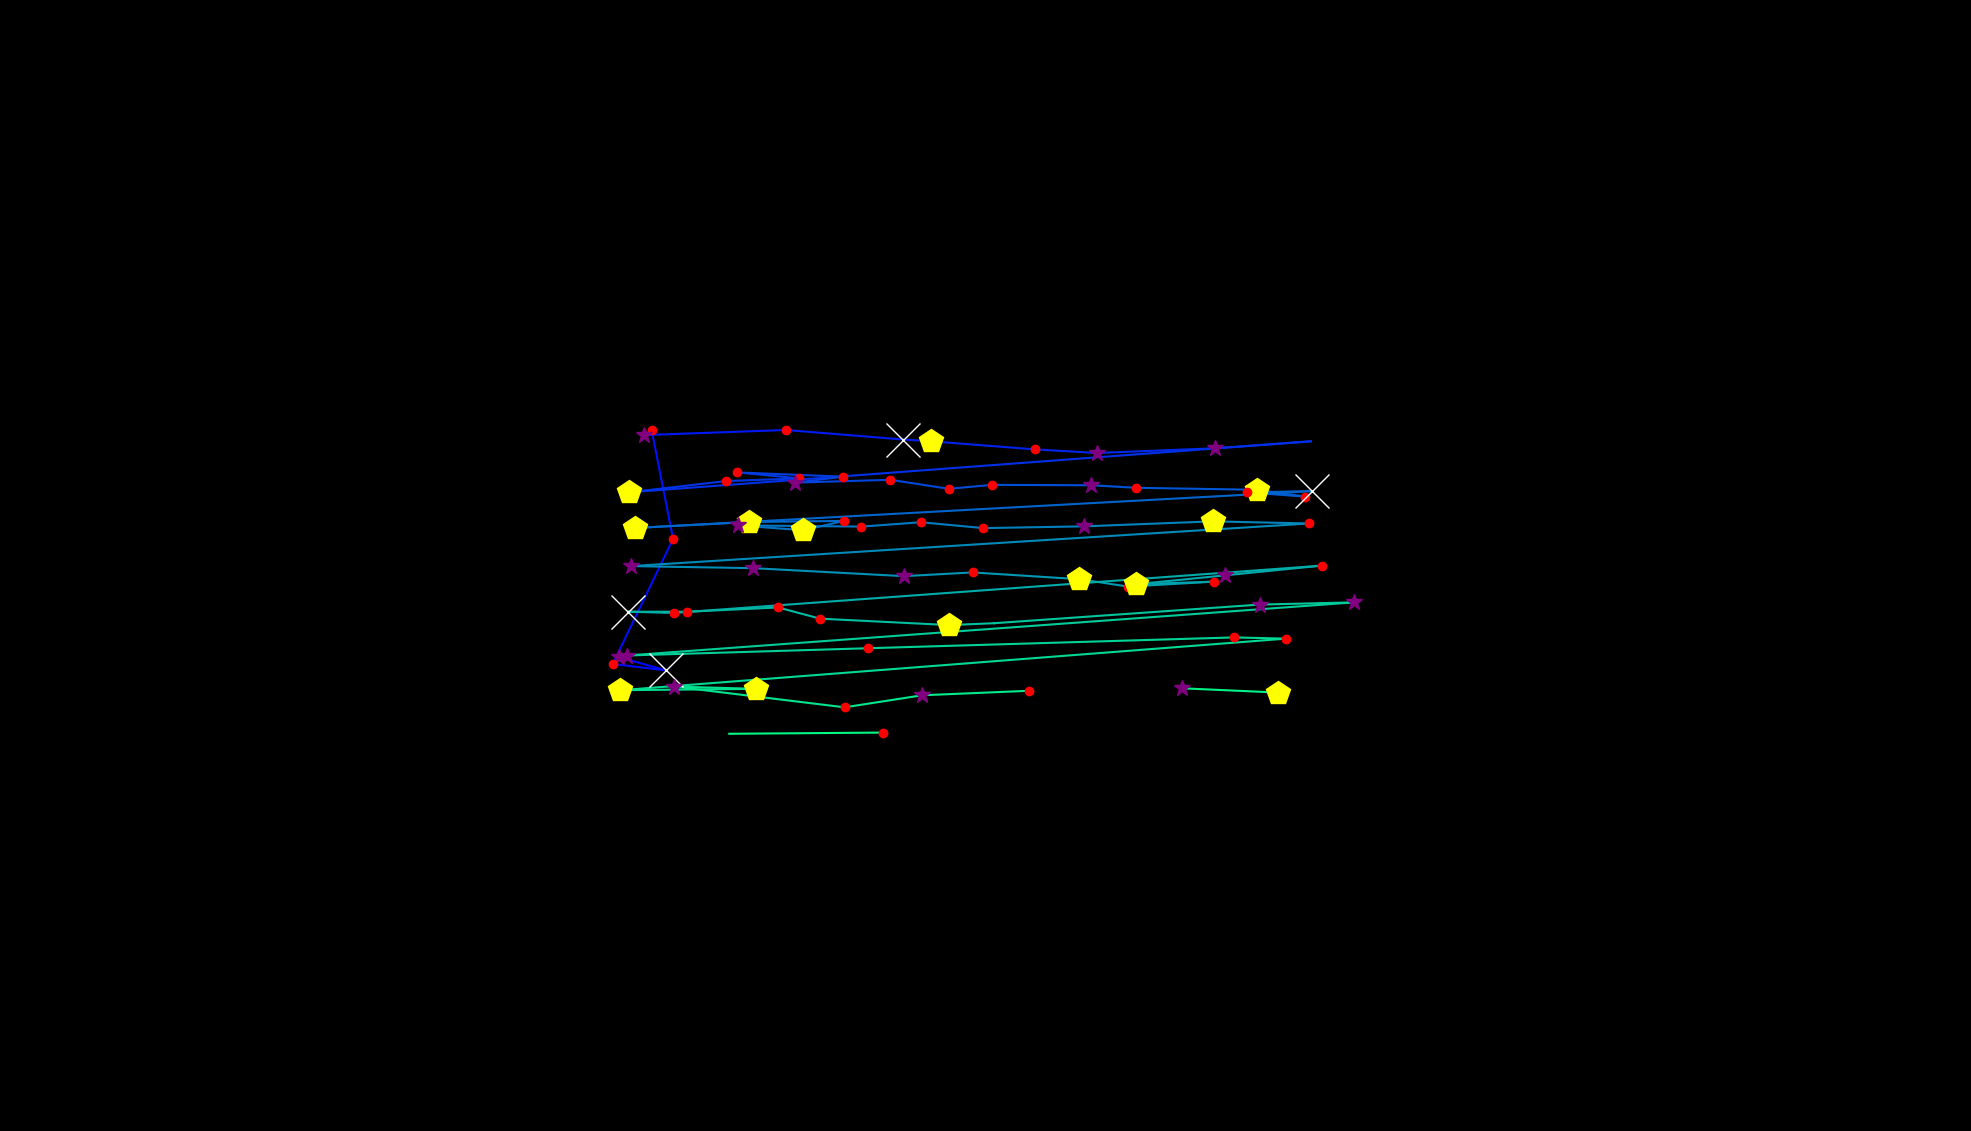

Values plotted in this chart, from the file beside it:
, fixation_id, timestamp, avg_gaze_x, avg_gaze_y, duration
0, 205.0, 75138, 1417, 636.3, 12.05
1, 211.0, 76981, 769.2, 621.5, 24.1
2, 215.0, 78282, 803.5, 615.6, 385.6
3, 216.0, 78692, 865.1, 598.2, 650.6
4, 217.0, 79367, 795.8, 606.5, 180.7
5, 218.0, 79692, 874.1, 769.1, 120.5
6, 219.0, 79933, 846.2, 910.4, 120.5
7, 221.0, 80560, 836.2, 903.8, 373.5
8, 222.0, 80969, 1021, 910.4, 216.9
9, 223.0, 81259, 1173, 898, 638.6
10, 224.0, 81921, 1209, 895.8, 518.1
11, 225.0, 82488, 1344, 885.2, 228.9
12, 226.0, 82741, 1425, 880.5, 385.6
13, 227.0, 83162, 1578, 886.7, 265.1
14, 228.0, 83464, 1702, 895.7, 36.15
15, 229.0, 83837, 817.2, 829.5, 494
16, 230.0, 84355, 942.5, 844, 241
17, 231.0, 84620, 1038, 847.6, 168.7
18, 232.0, 84813, 957.8, 855.3, 120.5
19, 233.0, 85259, 1095, 849.8, 241
20, 234.0, 85524, 1033, 842.1, 265.1
21, 235.0, 85813, 1156, 845.7, 132.5
22, 236.0, 85970, 1232, 834, 168.7
23, 237.0, 86175, 1288, 839.1, 156.6
24, 238.0, 86367, 1417, 838.6, 313.3
25, 239.0, 86705, 1476, 835.3, 168.7
26, 240.0, 86922, 1633, 832.7, 469.9
27, 241.0, 87416, 1695, 823.9, 156.6
28, 242.0, 87596, 1620, 829.4, 228.9
29, 243.0, 87849, 1704, 831, 698.8
30, 244.0, 88729, 824.7, 783.1, 506.1
31, 245.0, 89295, 972.6, 790.9, 457.9
32, 246.0, 89934, 1096, 792.3, 156.6
33, 247.0, 90115, 1043, 780.2, 518.1
34, 248.0, 90657, 959, 786.5, 313.3
35, 249.0, 91127, 1119, 784.9, 168.7
36, 250.0, 91319, 1196, 790.6, 156.6
37, 251.0, 91560, 1277, 783, 228.9
38, 252.0, 91862, 1408, 785.3, 397.6
39, 253.0, 92283, 1575, 791.7, 445.8
40, 254.0, 92789, 1700, 789, 168.7
41, 255.0, 93091, 819.8, 733.6, 385.6
42, 256.0, 93536, 978, 731, 337.4
43, 257.0, 93994, 1174, 720.6, 289.2
44, 258.0, 94308, 1263, 725.4, 168.7
45, 259.0, 94693, 1402, 716.6, 530.2
46, 260.0, 95247, 1465, 707.1, 228.9
47, 261.0, 95513, 1576, 713.4, 144.6
48, 262.0, 95705, 1476, 710.1, 421.7
49, 263.0, 96163, 1590, 721.6, 397.6
50, 264.0, 96585, 1717, 734.3, 228.9
51, 265.0, 96886, 875, 672.8, 132.5
52, 266.0, 97043, 816.2, 674.4, 722.9
53, 267.0, 97790, 892.3, 674.4, 180.7
54, 268.0, 98019, 1011, 679.9, 168.7
55, 269.0, 98224, 1065, 665.4, 120.5
56, 270.0, 98380, 1233, 657, 457.9
57, 271.0, 98862, 1291, 659.5, 96.39
58, 272.0, 99272, 1636, 683.7, 337.4
59, 273.0, 99645, 1758, 686.5, 265.1
... 14 more rows
